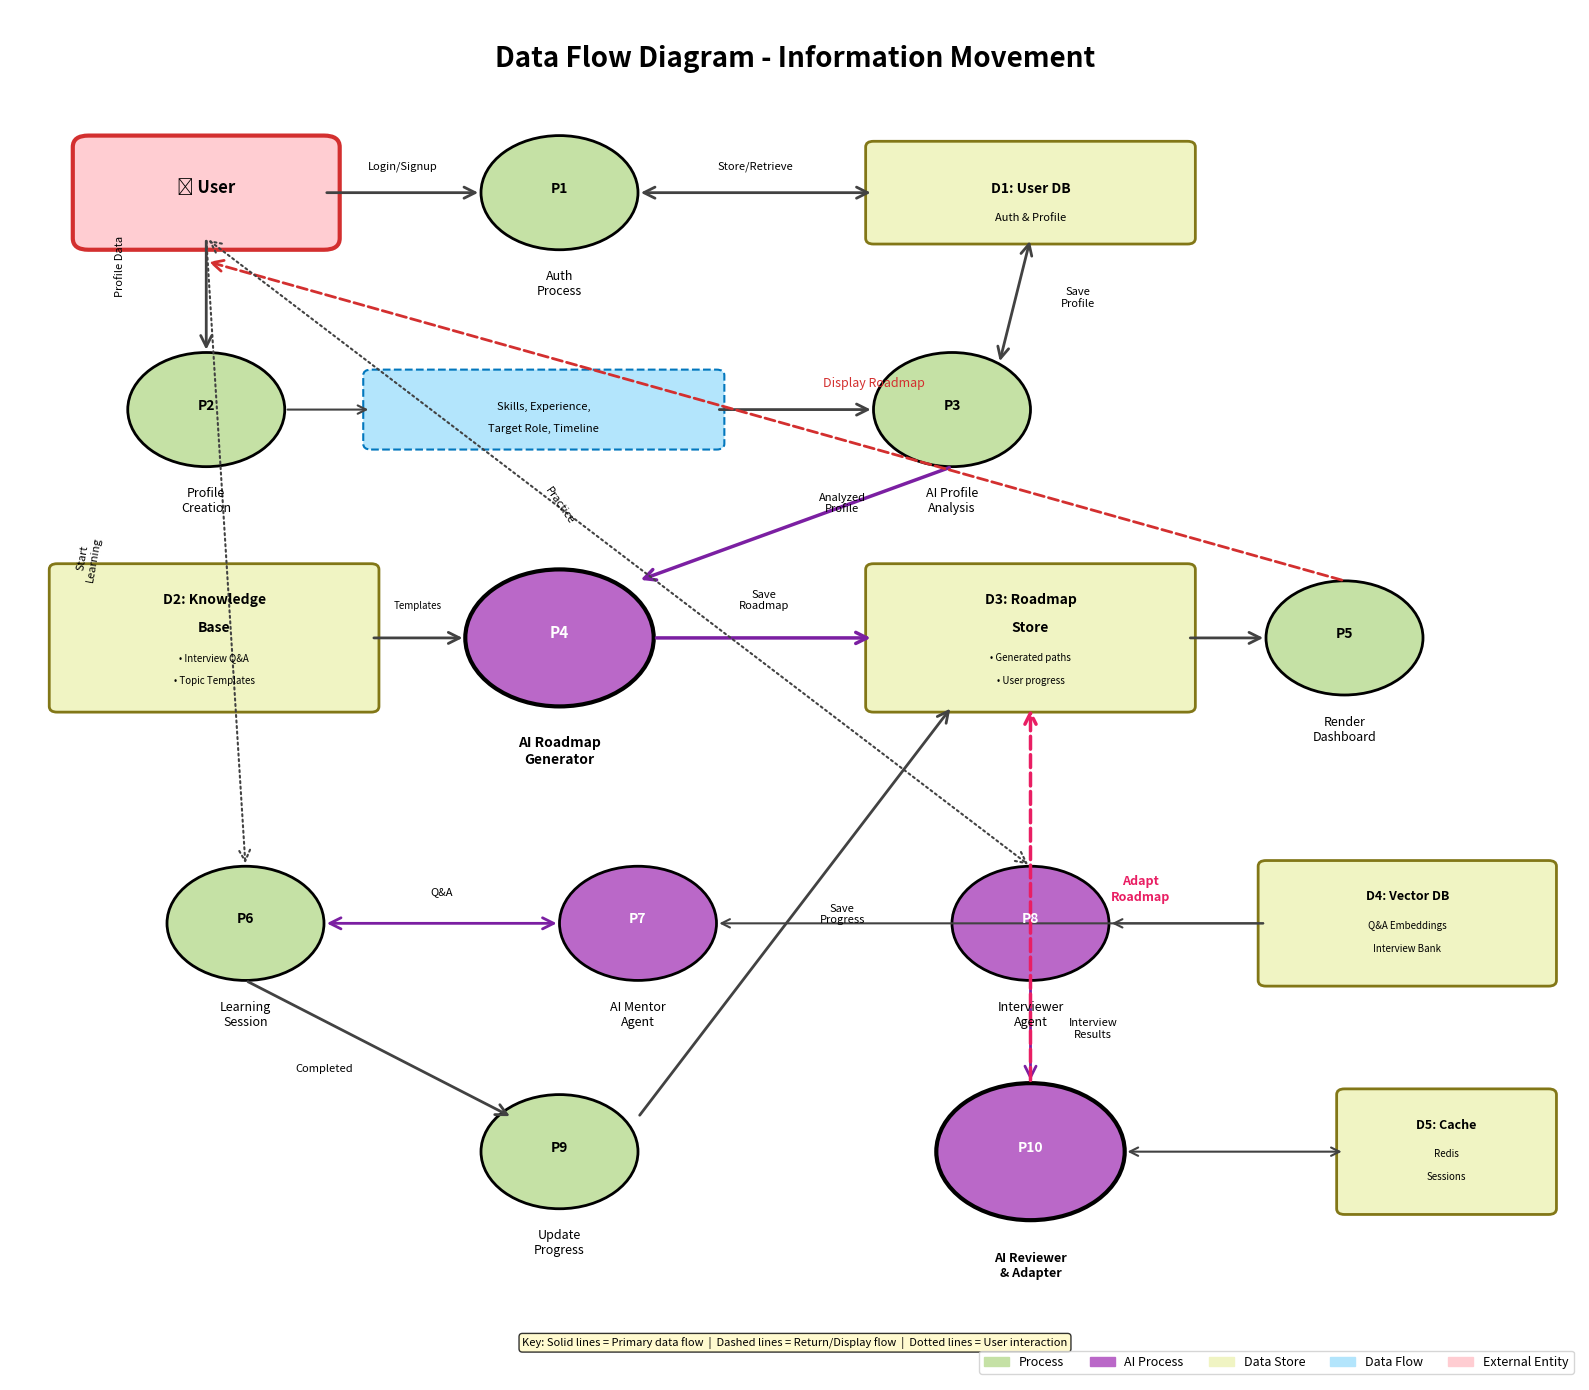

Recreate this plot in Python. (Note: this script raises an exception after producing the figure.)
"""
Generate Data Flow Diagram for AI Career Roadmap Generator
"""
import matplotlib.pyplot as plt
import matplotlib.patches as mpatches
from matplotlib.patches import FancyBboxPatch, FancyArrowPatch

def create_data_flow_diagram():
    fig, ax = plt.subplots(figsize=(16, 14))
    ax.set_xlim(0, 10)
    ax.set_ylim(0, 12)
    ax.axis('off')
    
    # Title
    ax.text(5, 11.5, 'Data Flow Diagram - Information Movement', 
            fontsize=20, fontweight='bold', ha='center')
    
    # Colors
    user_color = '#FFCDD2'
    data_color = '#B3E5FC'
    process_color = '#C5E1A5'
    storage_color = '#F0F4C3'
    
    # External Entity: User
    user_box = FancyBboxPatch((0.5, 10), 1.5, 0.8, 
                              boxstyle="round,pad=0.1", 
                              edgecolor='#D32F2F', facecolor=user_color, 
                              linewidth=3)
    ax.add_patch(user_box)
    ax.text(1.25, 10.4, '👤 User', fontsize=12, fontweight='bold', ha='center')
    
    # Process 1: User Registration/Login
    process1 = mpatches.Circle((3.5, 10.4), 0.5, color=process_color, ec='black', linewidth=2)
    ax.add_patch(process1)
    ax.text(3.5, 10.4, 'P1', fontsize=10, fontweight='bold', ha='center')
    ax.text(3.5, 9.5, 'Auth\nProcess', fontsize=9, ha='center')
    
    # Arrow: User to Process 1
    arrow1 = FancyArrowPatch((2, 10.4), (3, 10.4),
                             arrowstyle='->', mutation_scale=20, 
                             linewidth=2, color='#424242')
    ax.add_patch(arrow1)
    ax.text(2.5, 10.6, 'Login/Signup', fontsize=8, ha='center')
    
    # Data Store 1: User Database
    db1 = FancyBboxPatch((5.5, 10), 2, 0.8, 
                         boxstyle="round,pad=0.05", 
                         edgecolor='#827717', facecolor=storage_color, 
                         linewidth=2)
    ax.add_patch(db1)
    ax.text(6.5, 10.4, 'D1: User DB', fontsize=10, fontweight='bold', ha='center')
    ax.text(6.5, 10.15, 'Auth & Profile', fontsize=8, ha='center')
    
    # Arrow: Process 1 to DB1
    arrow2 = FancyArrowPatch((4, 10.4), (5.5, 10.4),
                             arrowstyle='<->', mutation_scale=20, 
                             linewidth=2, color='#424242')
    ax.add_patch(arrow2)
    ax.text(4.75, 10.6, 'Store/Retrieve', fontsize=8, ha='center')
    
    # Process 2: Profile Creation
    process2 = mpatches.Circle((1.25, 8.5), 0.5, color=process_color, ec='black', linewidth=2)
    ax.add_patch(process2)
    ax.text(1.25, 8.5, 'P2', fontsize=10, fontweight='bold', ha='center')
    ax.text(1.25, 7.6, 'Profile\nCreation', fontsize=9, ha='center')
    
    # Arrow: User to Process 2
    arrow3 = FancyArrowPatch((1.25, 10), (1.25, 9),
                             arrowstyle='->', mutation_scale=20, 
                             linewidth=2, color='#424242')
    ax.add_patch(arrow3)
    ax.text(0.7, 9.5, 'Profile Data', fontsize=8, ha='center', rotation=90)
    
    # Data: Profile Information
    data1 = FancyBboxPatch((2.3, 8.2), 2.2, 0.6, 
                           boxstyle="round,pad=0.05", 
                           edgecolor='#0277BD', facecolor=data_color, 
                           linewidth=1.5, linestyle='--')
    ax.add_patch(data1)
    ax.text(3.4, 8.5, 'Skills, Experience,', fontsize=8, ha='center')
    ax.text(3.4, 8.3, 'Target Role, Timeline', fontsize=8, ha='center')
    
    # Arrow: Process 2 to Data1
    arrow4 = FancyArrowPatch((1.75, 8.5), (2.3, 8.5),
                             arrowstyle='->', mutation_scale=15, 
                             linewidth=1.5, color='#424242')
    ax.add_patch(arrow4)
    
    # Process 3: AI Analysis
    process3 = mpatches.Circle((6, 8.5), 0.5, color=process_color, ec='black', linewidth=2)
    ax.add_patch(process3)
    ax.text(6, 8.5, 'P3', fontsize=10, fontweight='bold', ha='center')
    ax.text(6, 7.6, 'AI Profile\nAnalysis', fontsize=9, ha='center')
    
    # Arrow: Data1 to Process 3
    arrow5 = FancyArrowPatch((4.5, 8.5), (5.5, 8.5),
                             arrowstyle='->', mutation_scale=20, 
                             linewidth=2, color='#424242')
    ax.add_patch(arrow5)
    
    # Arrow: Process 3 to DB1
    arrow6 = FancyArrowPatch((6.3, 8.9), (6.5, 10),
                             arrowstyle='<->', mutation_scale=20, 
                             linewidth=2, color='#424242')
    ax.add_patch(arrow6)
    ax.text(6.8, 9.4, 'Save\nProfile', fontsize=8, ha='center')
    
    # Process 4: Roadmap Generation
    process4 = mpatches.Circle((3.5, 6.5), 0.6, color='#BA68C8', ec='black', linewidth=3)
    ax.add_patch(process4)
    ax.text(3.5, 6.5, 'P4', fontsize=11, fontweight='bold', ha='center', color='white')
    ax.text(3.5, 5.4, 'AI Roadmap\nGenerator', fontsize=10, ha='center', fontweight='bold')
    
    # Arrow: Process 3 to Process 4
    arrow7 = FancyArrowPatch((6, 8), (4, 7),
                             arrowstyle='->', mutation_scale=20, 
                             linewidth=2.5, color='#7B1FA2')
    ax.add_patch(arrow7)
    ax.text(5.3, 7.6, 'Analyzed\nProfile', fontsize=8, ha='center')
    
    # Data Store 2: Knowledge Base
    db2 = FancyBboxPatch((0.3, 5.9), 2, 1.2, 
                         boxstyle="round,pad=0.05", 
                         edgecolor='#827717', facecolor=storage_color, 
                         linewidth=2)
    ax.add_patch(db2)
    ax.text(1.3, 6.8, 'D2: Knowledge', fontsize=10, fontweight='bold', ha='center')
    ax.text(1.3, 6.55, 'Base', fontsize=10, fontweight='bold', ha='center')
    ax.text(1.3, 6.3, '• Interview Q&A', fontsize=7, ha='center')
    ax.text(1.3, 6.1, '• Topic Templates', fontsize=7, ha='center')
    
    # Arrow: DB2 to Process 4
    arrow8 = FancyArrowPatch((2.3, 6.5), (2.9, 6.5),
                             arrowstyle='->', mutation_scale=20, 
                             linewidth=2, color='#424242')
    ax.add_patch(arrow8)
    ax.text(2.6, 6.75, 'Templates', fontsize=7, ha='center')
    
    # Data Store 3: Roadmap Database
    db3 = FancyBboxPatch((5.5, 5.9), 2, 1.2, 
                         boxstyle="round,pad=0.05", 
                         edgecolor='#827717', facecolor=storage_color, 
                         linewidth=2)
    ax.add_patch(db3)
    ax.text(6.5, 6.8, 'D3: Roadmap', fontsize=10, fontweight='bold', ha='center')
    ax.text(6.5, 6.55, 'Store', fontsize=10, fontweight='bold', ha='center')
    ax.text(6.5, 6.3, '• Generated paths', fontsize=7, ha='center')
    ax.text(6.5, 6.1, '• User progress', fontsize=7, ha='center')
    
    # Arrow: Process 4 to DB3
    arrow9 = FancyArrowPatch((4.1, 6.5), (5.5, 6.5),
                             arrowstyle='->', mutation_scale=20, 
                             linewidth=2.5, color='#7B1FA2')
    ax.add_patch(arrow9)
    ax.text(4.8, 6.75, 'Save\nRoadmap', fontsize=8, ha='center')
    
    # Process 5: Display Roadmap
    process5 = mpatches.Circle((8.5, 6.5), 0.5, color=process_color, ec='black', linewidth=2)
    ax.add_patch(process5)
    ax.text(8.5, 6.5, 'P5', fontsize=10, fontweight='bold', ha='center')
    ax.text(8.5, 5.6, 'Render\nDashboard', fontsize=9, ha='center')
    
    # Arrow: DB3 to Process 5
    arrow10 = FancyArrowPatch((7.5, 6.5), (8, 6.5),
                              arrowstyle='->', mutation_scale=20, 
                              linewidth=2, color='#424242')
    ax.add_patch(arrow10)
    
    # Arrow: Process 5 to User
    arrow11 = FancyArrowPatch((8.5, 7), (1.25, 9.8),
                              arrowstyle='->', mutation_scale=20, 
                              linewidth=2, color='#D32F2F', linestyle='--')
    ax.add_patch(arrow11)
    ax.text(5.5, 8.7, 'Display Roadmap', fontsize=9, ha='center', color='#D32F2F')
    
    # Process 6: Learning Activity
    process6 = mpatches.Circle((1.5, 4), 0.5, color=process_color, ec='black', linewidth=2)
    ax.add_patch(process6)
    ax.text(1.5, 4, 'P6', fontsize=10, fontweight='bold', ha='center')
    ax.text(1.5, 3.1, 'Learning\nSession', fontsize=9, ha='center')
    
    # Arrow: User to Process 6
    arrow12 = FancyArrowPatch((1.25, 10), (1.5, 4.5),
                              arrowstyle='->', mutation_scale=20, 
                              linewidth=1.5, color='#424242', linestyle=':')
    ax.add_patch(arrow12)
    ax.text(0.5, 7, 'Start\nLearning', fontsize=8, ha='center', rotation=80)
    
    # Process 7: AI Mentor
    process7 = mpatches.Circle((4, 4), 0.5, color='#BA68C8', ec='black', linewidth=2)
    ax.add_patch(process7)
    ax.text(4, 4, 'P7', fontsize=10, fontweight='bold', ha='center', color='white')
    ax.text(4, 3.1, 'AI Mentor\nAgent', fontsize=9, ha='center')
    
    # Arrow: Process 6 to Process 7
    arrow13 = FancyArrowPatch((2, 4), (3.5, 4),
                              arrowstyle='<->', mutation_scale=20, 
                              linewidth=2, color='#7B1FA2')
    ax.add_patch(arrow13)
    ax.text(2.75, 4.25, 'Q&A', fontsize=8, ha='center')
    
    # Process 8: Mock Interview
    process8 = mpatches.Circle((6.5, 4), 0.5, color='#BA68C8', ec='black', linewidth=2)
    ax.add_patch(process8)
    ax.text(6.5, 4, 'P8', fontsize=10, fontweight='bold', ha='center', color='white')
    ax.text(6.5, 3.1, 'Interviewer\nAgent', fontsize=9, ha='center')
    
    # Arrow: User to Process 8
    arrow14 = FancyArrowPatch((1.25, 10), (6.5, 4.5),
                              arrowstyle='<->', mutation_scale=20, 
                              linewidth=1.5, color='#424242', linestyle=':')
    ax.add_patch(arrow14)
    ax.text(3.5, 7.5, 'Practice', fontsize=8, ha='center', rotation=-55)
    
    # Data Store 4: Vector DB
    db4 = FancyBboxPatch((8, 3.5), 1.8, 1, 
                         boxstyle="round,pad=0.05", 
                         edgecolor='#827717', facecolor=storage_color, 
                         linewidth=2)
    ax.add_patch(db4)
    ax.text(8.9, 4.2, 'D4: Vector DB', fontsize=9, fontweight='bold', ha='center')
    ax.text(8.9, 3.95, 'Q&A Embeddings', fontsize=7, ha='center')
    ax.text(8.9, 3.75, 'Interview Bank', fontsize=7, ha='center')
    
    # Arrow: DB4 to Process 7 and 8
    arrow15 = FancyArrowPatch((8, 4), (4.5, 4),
                              arrowstyle='->', mutation_scale=15, 
                              linewidth=1.5, color='#424242')
    ax.add_patch(arrow15)
    
    arrow16 = FancyArrowPatch((8, 4), (7, 4),
                              arrowstyle='->', mutation_scale=15, 
                              linewidth=1.5, color='#424242')
    ax.add_patch(arrow16)
    
    # Process 9: Progress Update
    process9 = mpatches.Circle((3.5, 2), 0.5, color=process_color, ec='black', linewidth=2)
    ax.add_patch(process9)
    ax.text(3.5, 2, 'P9', fontsize=10, fontweight='bold', ha='center')
    ax.text(3.5, 1.1, 'Update\nProgress', fontsize=9, ha='center')
    
    # Arrow: Process 6 to Process 9
    arrow17 = FancyArrowPatch((1.5, 3.5), (3.2, 2.3),
                              arrowstyle='->', mutation_scale=20, 
                              linewidth=2, color='#424242')
    ax.add_patch(arrow17)
    ax.text(2, 2.7, 'Completed', fontsize=8, ha='center')
    
    # Arrow: Process 9 to DB3
    arrow18 = FancyArrowPatch((4, 2.3), (6, 5.9),
                              arrowstyle='->', mutation_scale=20, 
                              linewidth=2, color='#424242')
    ax.add_patch(arrow18)
    ax.text(5.3, 4, 'Save\nProgress', fontsize=8, ha='center')
    
    # Process 10: Adaptive Engine
    process10 = mpatches.Circle((6.5, 2), 0.6, color='#BA68C8', ec='black', linewidth=3)
    ax.add_patch(process10)
    ax.text(6.5, 2, 'P10', fontsize=10, fontweight='bold', ha='center', color='white')
    ax.text(6.5, 0.9, 'AI Reviewer\n& Adapter', fontsize=9, ha='center', fontweight='bold')
    
    # Arrow: Process 8 to Process 10
    arrow19 = FancyArrowPatch((6.5, 3.5), (6.5, 2.6),
                              arrowstyle='->', mutation_scale=20, 
                              linewidth=2, color='#7B1FA2')
    ax.add_patch(arrow19)
    ax.text(6.9, 3, 'Interview\nResults', fontsize=8, ha='center')
    
    # Arrow: Process 10 to DB3 (feedback loop)
    arrow20 = FancyArrowPatch((6.5, 2.6), (6.5, 5.9),
                              arrowstyle='->', mutation_scale=20, 
                              linewidth=2.5, color='#E91E63', linestyle='--')
    ax.add_patch(arrow20)
    ax.text(7.2, 4.2, 'Adapt\nRoadmap', fontsize=9, ha='center', fontweight='bold', color='#E91E63')
    
    # Data Store 5: Cache
    db5 = FancyBboxPatch((8.5, 1.5), 1.3, 1, 
                         boxstyle="round,pad=0.05", 
                         edgecolor='#827717', facecolor=storage_color, 
                         linewidth=2)
    ax.add_patch(db5)
    ax.text(9.15, 2.2, 'D5: Cache', fontsize=9, fontweight='bold', ha='center')
    ax.text(9.15, 1.95, 'Redis', fontsize=7, ha='center')
    ax.text(9.15, 1.75, 'Sessions', fontsize=7, ha='center')
    
    # Arrow: Process 10 to DB5
    arrow21 = FancyArrowPatch((7.1, 2), (8.5, 2),
                              arrowstyle='<->', mutation_scale=15, 
                              linewidth=1.5, color='#424242')
    ax.add_patch(arrow21)
    
    # Legend
    legend_elements = [
        mpatches.Patch(color=process_color, label='Process'),
        mpatches.Patch(color='#BA68C8', label='AI Process'),
        mpatches.Patch(color=storage_color, label='Data Store'),
        mpatches.Patch(color=data_color, label='Data Flow'),
        mpatches.Patch(color=user_color, label='External Entity'),
    ]
    ax.legend(handles=legend_elements, loc='lower right', fontsize=9, ncol=5)
    
    # Note
    note_text = ('Key: Solid lines = Primary data flow  |  Dashed lines = Return/Display flow  |  '
                 'Dotted lines = User interaction')
    ax.text(5, 0.3, note_text, fontsize=8, ha='center', style='italic',
            bbox=dict(boxstyle='round', facecolor='#FFF9C4', alpha=0.8))
    
    plt.tight_layout()
    plt.savefig('d:/AI Career Roadmap Generator/architecture/images/05_data_flow_diagram.png', 
                dpi=300, bbox_inches='tight', facecolor='white')
    print("✅ Data Flow Diagram generated successfully!")

if __name__ == "__main__":
    create_data_flow_diagram()
